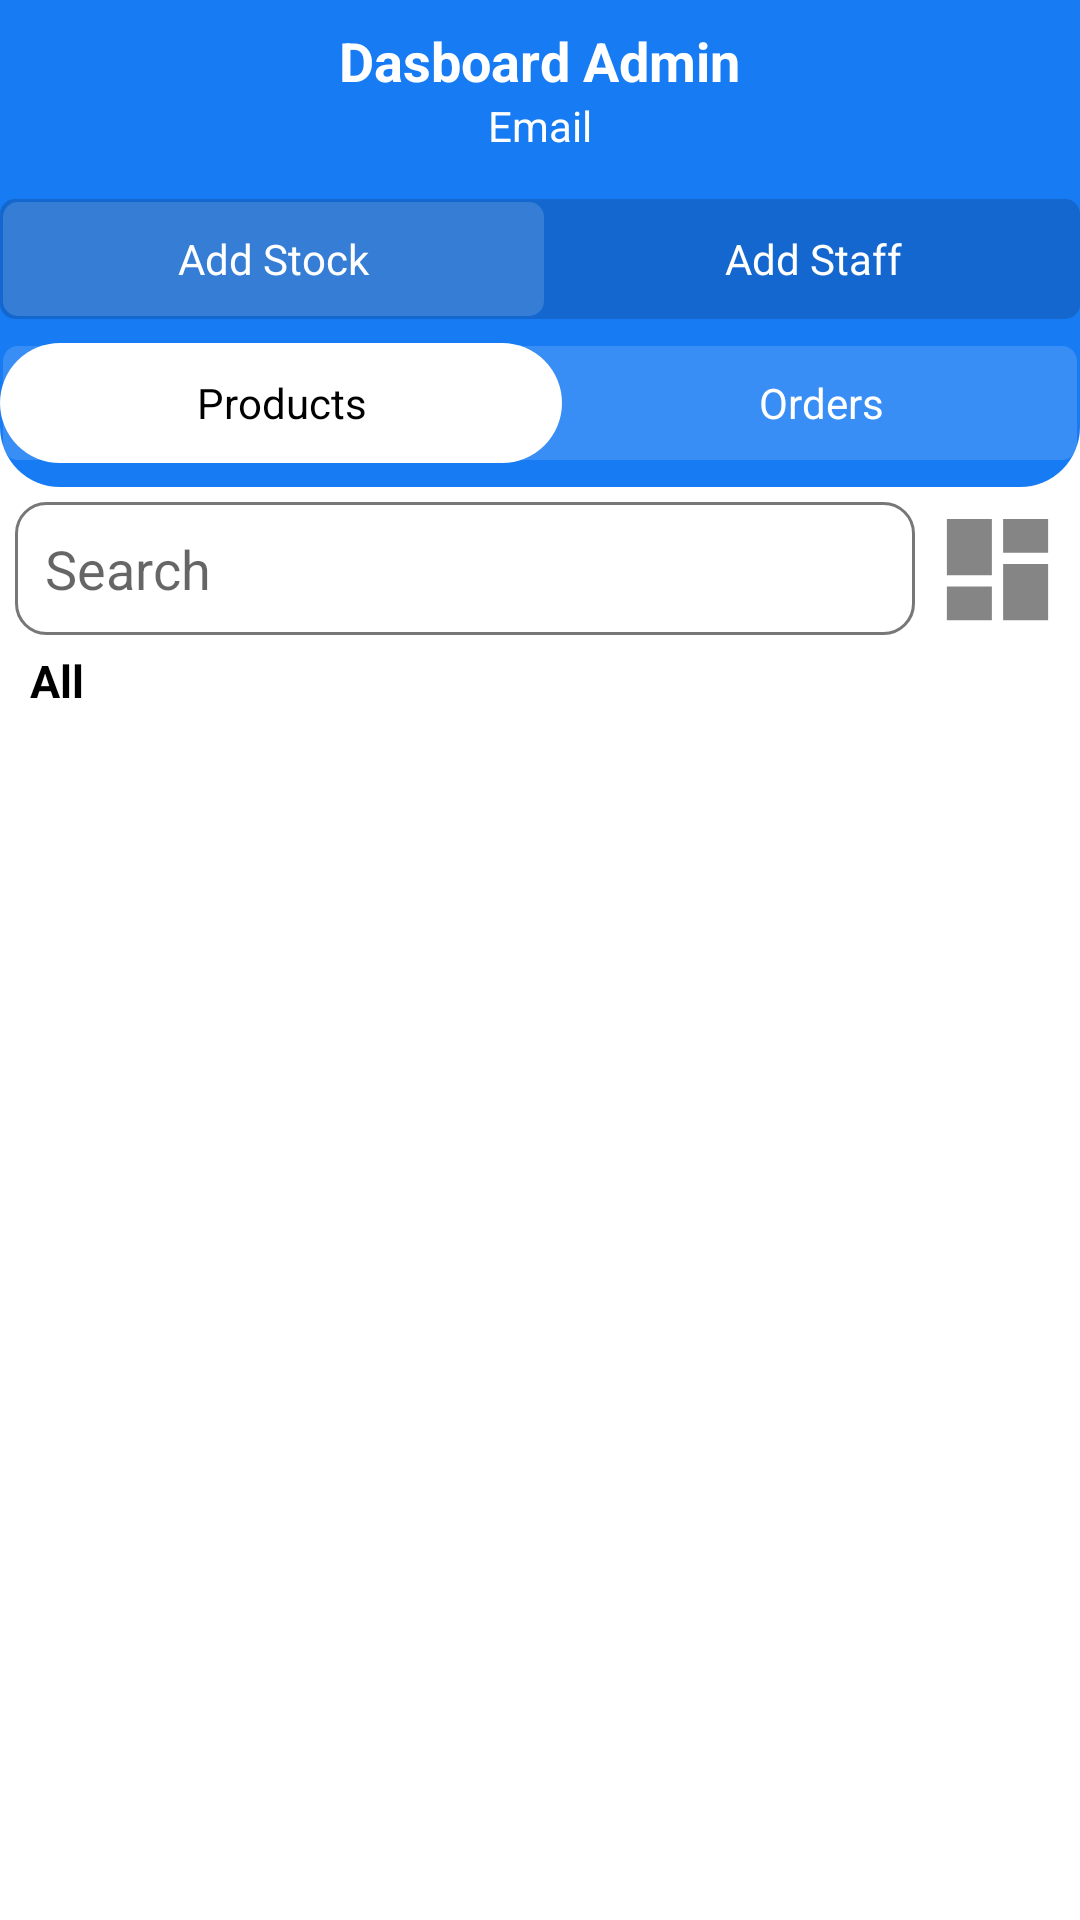

Here is an Android app screen rendered from its layout file. Give the layout XML and the strings, colors and styles it references.
<!-- AndroidManifest.xml: application theme Theme.ECommerceProject2 -->
<!-- res/layout/activity_dashboard_admin.xml -->
<?xml version="1.0" encoding="utf-8"?>
<RelativeLayout xmlns:android="http://schemas.android.com/apk/res/android"
    xmlns:app="http://schemas.android.com/apk/res-auto"
    xmlns:tools="http://schemas.android.com/tools"
    android:layout_width="match_parent"
    android:layout_height="match_parent"
    android:background="@drawable/bgg"
    tools:context=".ui.admin.DashboardAdminActivity">

    <RelativeLayout
        android:id="@+id/toolbar"
        android:layout_width="match_parent"
        android:layout_height="wrap_content"
        android:background="@drawable/shape_toolbar">

        <TextView
            android:id="@+id/Title"
            android:layout_width="wrap_content"
            android:layout_height="wrap_content"
            android:layout_centerHorizontal="true"
            android:layout_marginTop="8dp"
            android:text="Dasboard Admin"
            android:textColor="@color/white"
            android:textSize="18sp"
            android:textStyle="bold" />

        <TextView
            android:id="@+id/subTitle"
            android:layout_width="wrap_content"
            android:layout_height="wrap_content"
            android:layout_below="@id/Title"
            android:layout_centerHorizontal="true"
            android:text="@string/email"
            android:textColor="@color/white"
            android:textSize="14sp" />

        <ImageButton
            android:id="@+id/logout"
            android:layout_width="40dp"
            android:layout_height="40dp"
            android:layout_alignParentEnd="true"
            android:layout_marginEnd="20dp"
            android:background="@android:color/transparent"
            android:src="@drawable/ic_baseline_power_settings_new_24" />

        <LinearLayout
            android:id="@+id/add"
            android:layout_width="match_parent"
            android:layout_height="40dp"
            android:layout_below="@id/subTitle"
            android:layout_marginTop="15dp"
            android:background="@drawable/shape_rect3"
            android:orientation="horizontal">

            <TextView
                android:id="@+id/addStock"
                android:layout_width="wrap_content"
                android:layout_height="match_parent"
                android:layout_weight="1"
                android:background="@drawable/shape_rect2"
                android:gravity="center"
                android:text="Add Stock"
                android:textColor="@color/white" />

            <TextView
                android:id="@+id/addStaff"
                android:layout_width="wrap_content"
                android:layout_height="match_parent"
                android:layout_weight="1"
                android:gravity="center"
                android:text="Add Staff"
                android:textColor="@color/white" />
        </LinearLayout>

        <LinearLayout
            android:layout_width="match_parent"
            android:layout_height="40dp"
            android:layout_below="@id/add"
            android:layout_marginTop="8dp"
            android:layout_marginBottom="8dp"
            android:background="@drawable/shape_rect2"
            android:orientation="horizontal">

            <TextView
                android:id="@+id/tabProduct"
                android:layout_width="wrap_content"
                android:layout_height="match_parent"
                android:layout_weight="1"
                android:background="@drawable/shape_rect"
                android:gravity="center"
                android:text="Products"
                android:textColor="@color/black"/>

            <TextView
                android:id="@+id/tabOrder"
                android:layout_width="wrap_content"
                android:layout_height="match_parent"
                android:layout_weight="1"
                android:gravity="center"
                android:text="Orders"
                android:textColor="@color/white"/>

        </LinearLayout>
    </RelativeLayout>

    <RelativeLayout
        android:id="@+id/productRl"
        android:layout_below="@id/toolbar"
        android:layout_width="match_parent"
        android:layout_height="match_parent">

        <EditText
            android:id="@+id/search"
            android:layout_width="match_parent"
            android:layout_height="wrap_content"
            android:layout_margin="5dp"
            android:background="@drawable/shape_rect5"
            android:drawableStart="@drawable/ic_baseline_search_gray"
            android:layout_toStartOf="@id/filterBtn"
            android:drawablePadding="10dp"
            android:padding="10dp"
            android:hint="Search"/>

        <ImageButton
            android:id="@+id/filterBtn"
            android:layout_width="45dp"
            android:layout_height="45dp"
            android:layout_alignParentEnd="true"
            android:layout_marginTop="5dp"
            android:layout_marginEnd="5dp"
            android:background="@null"
            android:scaleType="fitXY"
            android:src="@drawable/ic_baseline_dashboard_24"/>

        <TextView
            android:id="@+id/filteredProduct"
            android:layout_width="wrap_content"
            android:layout_height="wrap_content"
            android:layout_below="@id/search"
            android:layout_marginStart="10dp"
            android:layout_marginBottom="10dp"
            android:text="All"
            android:textSize="15dp"
            android:textStyle="bold"
            android:textColor="@color/black" />

        <androidx.recyclerview.widget.RecyclerView
            android:id="@+id/productsRc"
            android:layout_width="match_parent"
            android:layout_height="match_parent"
            android:layout_below="@id/filteredProduct"
            app:layoutManager="androidx.recyclerview.widget.LinearLayoutManager"
            tools:listitem="@layout/row_product" />

    </RelativeLayout>

    <RelativeLayout
        android:id="@+id/orderRl"
        android:layout_width="match_parent"
        android:layout_height="match_parent"
        android:layout_below="@id/toolbar">

    </RelativeLayout>
</RelativeLayout>
<!-- res/layout/row_product.xml (included above) -->
<?xml version="1.0" encoding="utf-8"?>
<androidx.cardview.widget.CardView xmlns:android="http://schemas.android.com/apk/res/android"
    android:layout_width="match_parent"
    android:layout_height="wrap_content"
    xmlns:app="http://schemas.android.com/apk/res-auto"
    android:layout_marginBottom="1dp"
    app:cardElevation="3dp"
    app:contentPadding="5dp">

    <RelativeLayout
        android:layout_width="match_parent"
        android:layout_height="wrap_content">

        <ImageView
            android:id="@+id/productIcon"
            android:layout_width="100dp"
            android:layout_height="100dp"
            android:layout_centerVertical="true"
            android:layout_marginEnd="5dp"
            android:adjustViewBounds="true"
            android:scaleType="fitCenter"
            android:src="@drawable/addproduct"/>

        <LinearLayout
            android:layout_width="match_parent"
            android:layout_height="wrap_content"
            android:layout_centerVertical="true"
            android:layout_toEndOf="@id/productIcon"
            android:orientation="vertical">

            <TextView
                android:id="@+id/discountNote"
                android:layout_width="wrap_content"
                android:layout_height="wrap_content"
                android:background="@drawable/shape_rect4"
                android:padding="5dp"
                android:text="10%"
                android:textColor="@color/green" />

            <TextView
                android:id="@+id/titleTv"
                android:layout_width="240dp"
                android:layout_height="wrap_content"
                android:layout_marginTop="5dp"
                android:textSize="13dp"
                android:text="Title"
                android:textStyle="bold"
                android:textColor="@color/black" />

            <TextView
                android:id="@+id/quantityTv"
                android:layout_width="wrap_content"
                android:layout_height="wrap_content"
                android:layout_marginTop="7dp"
                android:text="100 pcs"
                android:textColor="@color/black" />

            <RelativeLayout
                android:layout_width="wrap_content"
                android:layout_height="wrap_content">

                <TextView
                    android:id="@+id/discountPrice"
                    android:layout_width="wrap_content"
                    android:layout_height="wrap_content"
                    android:paddingTop="5dp"
                    android:paddingRight="10dp"
                    android:text="Rp.10.000"
                    android:textColor="@color/black" />

                <TextView
                    android:id="@+id/originalPrice"
                    android:layout_width="wrap_content"
                    android:layout_height="wrap_content"
                    android:layout_toEndOf="@id/discountPrice"
                    android:paddingTop="5dp"
                    android:text="Rp.100.000"
                    android:textColor="@color/black" />
            </RelativeLayout>
        </LinearLayout>

        <ImageView
            android:id="@+id/nextTv"
            android:layout_width="wrap_content"
            android:layout_height="wrap_content"
            android:layout_alignParentEnd="true"
            android:layout_centerVertical="true"
            android:layout_marginEnd="8dp"
            android:adjustViewBounds="true"
            android:scaleType="fitCenter"
            android:src="@drawable/ic_baseline_navigate_next_gray" />

    </RelativeLayout>



</androidx.cardview.widget.CardView>
<!-- resources referenced by this layout -->
<resources>
  <color name="black">#FF000000</color>
  <color name="green">#43A047</color>
  <color name="white">#FFFFFFFF</color>
  <!-- drawable addproduct: png bitmap (drawable-v24, 26672 bytes) -->
  <!-- drawable ic_baseline_dashboard_24 (drawable) -->
  <vector android:height="24dp" android:tint="#868585"
      android:viewportHeight="24" android:viewportWidth="24"
      android:width="24dp" xmlns:android="http://schemas.android.com/apk/res/android">
      <path android:fillColor="@android:color/white" android:pathData="M3,13h8L11,3L3,3v10zM3,21h8v-6L3,15v6zM13,21h8L21,11h-8v10zM13,3v6h8L21,3h-8z"/>
  </vector>
  <!-- drawable ic_baseline_navigate_next_gray (drawable) -->
  <vector android:height="24dp" android:tint="#868585"
      android:viewportHeight="24" android:viewportWidth="24"
      android:width="24dp" xmlns:android="http://schemas.android.com/apk/res/android">
      <path android:fillColor="@android:color/white" android:pathData="M10,6L8.59,7.41 13.17,12l-4.58,4.59L10,18l6,-6z"/>
  </vector>
  <!-- drawable shape_rect (drawable) -->
  <?xml version="1.0" encoding="utf-8"?>
  <shape xmlns:android="http://schemas.android.com/apk/res/android">
      android:shape="rectangle">
  
      <solid android:color="@color/white"/>
  
      <corners android:radius="20dp"/>
  </shape>
  <!-- drawable shape_rect2 (drawable) -->
  <?xml version="1.0" encoding="utf-8"?>
  <shape xmlns:android="http://schemas.android.com/apk/res/android">
      android:shape="rectangle">
  
      <solid android:color="#25ffffff"/>
  
      <corners android:radius="5dp"/>
  
      <stroke android:color="@android:color/transparent"
          android:width="2dp"/>
  </shape>
  <!-- drawable shape_rect3 (drawable) -->
  <?xml version="1.0" encoding="utf-8"?>
  <shape xmlns:android="http://schemas.android.com/apk/res/android">
      android:shape="rectangle">
  
      <solid android:color="@color/colorPrimaryDark"/>
  
      <corners android:radius="5dp"/>
  </shape>
  <!-- drawable shape_rect4 (drawable) -->
  <?xml version="1.0" encoding="utf-8"?>
  <shape xmlns:android="http://schemas.android.com/apk/res/android">
      android:shape="rectangle">
  
      <solid android:color="#0D00897B"/>
  
      <corners android:radius="5dp"/>
  
      <stroke android:color="@color/green"
          android:width="1dp"/>
  </shape>
  <!-- drawable shape_rect5 (drawable) -->
  <?xml version="1.0" encoding="utf-8"?>
  <shape xmlns:android="http://schemas.android.com/apk/res/android">
      android:shape="rectangle">
  
      <solid android:color="@color/white"/>
  
      <corners android:radius="10dp"/>
  
      <stroke android:color="@color/gray"
          android:width="1dp"/>
  </shape>
  <!-- drawable shape_toolbar (drawable) -->
  <?xml version="1.0" encoding="utf-8"?>
  <shape xmlns:android="http://schemas.android.com/apk/res/android">
      android:shape="rectangle">
  
      <solid android:color="@color/colorPrimary"/>
  
      <corners android:bottomLeftRadius="20dp"
          android:bottomRightRadius="20dp"/>
  
  
  </shape>
  <string name="email">Email</string>
  <style name="Theme.ECommerceProject2" parent="Theme.MaterialComponents.Light.NoActionBar">
          
          <item name="colorPrimary">@color/colorPrimary</item>
          <item name="colorPrimaryDark">@color/colorPrimaryDark</item>
          <item name="colorOnPrimary">@color/white</item>
          
          <item name="colorOnSecondary">@color/white</item>
          <item name="colorSecondary">@color/colorAccent</item>
          <item name="colorSecondaryVariant">@color/teal_700</item>
          
          <item name="android:statusBarColor" tools:targetApi="l">?attr/colorPrimaryVariant</item>
          
      </style>
  <color name="colorPrimaryDark">#1367CE</color>
  <color name="gray">#777777</color>
  <color name="colorPrimary">#177BF3</color>
  <color name="colorAccent">#03DAC5</color>
  <color name="teal_700">#FF018786</color>
</resources>
